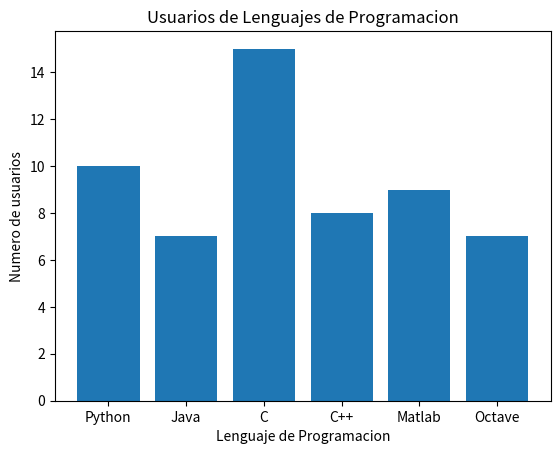

The script that saved this image:
import matplotlib.pyplot as plt

def main():

    #Creamos 2 listas con datos para el grafico
    x = ['Python', 'Java', 'C', 'C++', 'Matlab', 'Octave']
    usuarios = [10, 7, 15, 8, 9, 7]

    #Uso de la capa de artista
    fig = plt.figure() #Se crea una figura
    ax = fig.add_subplot(111) ##Creamos los objetos Axes
    #El numero 111 significa que solo queremos una trama

    #Interfaz orientada a objetos
    #ax es el objetivo y los elementos de grafico se agregan utilizando diferentes metodos de este objeto
    ax.bar(x, usuarios)
    ax.set_title('Usuarios de Lenguajes de Programacion')
    ax.set_xlabel('Lenguaje de Programacion')
    ax.set_ylabel('Numero de usuarios')
    plt.show()

if __name__ == '__main__':
    main()
